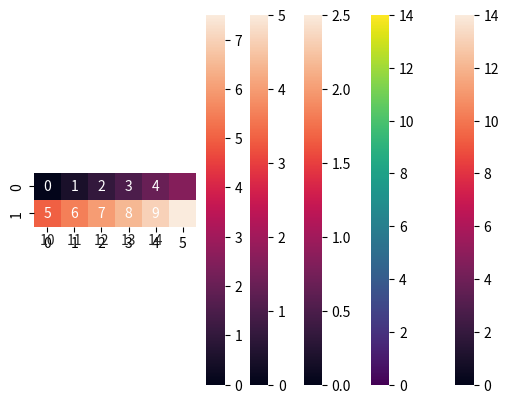

Write the Python code that produced this figure. (Note: this script raises an exception after producing the figure.)
import numpy as np
import matplotlib.pyplot as plt
import seaborn as sns
import pandas as pd

heat=[
    [0,1,2,3,4],
    [5,6,7,8,9],
    [10,11,12,13,14]]

sns.heatmap(heat)

sns.heatmap(
    data=heat,
    annot=True,  #muestra los numeros
    cmap="viridis",  #usa el color map viridis
    linewidths=1,  #ancho de linea entre bloques
    square=True,  # hace cuadradas las celdas 
     )
plt.show()

#Do it here!




# Primero definimos el rango de los valores de X e Y
xrange=np.arange(0,3,0.5) # Que hace np.arange?
yrange=np.arange(0,10,5)

# Luego los volvemos matrices
X,Y=np.meshgrid(xrange,yrange)

print(X)
sns.heatmap(X)
plt.show()

print(Y)
sns.heatmap(Y)
plt.show()

# Recuerda que las funciones se definen con def
def James(xmatrix,ymatrix):
    return xmatrix+ymatrix #Suma las matrices

# Hacemos el "heat" usando las coordenadas X e Y
Z=James(X,Y)

print(Z)
sns.heatmap(Z)
plt.show()

#Hacemos un diccionario  X, Y, Z values y darselo a un pandas df
Zdf=pd.DataFrame( {"x": X.flatten() ,"y":Y.flatten(),"z": Z.flatten()} );
display(Zdf)

# has una pivot table... porque pues toca
heat=Zdf.pivot_table(columns="x",index="y",values="z")

#muestra la grafica
sns.heatmap(heat)
plt.show()

#Aqui hay unos pasos para seguir si no sabes por donde comenzar
#1 Haz una grilla/mesh para el rando indicado



#2 Define tu funcion y guarda en una variable tus valores de heat



#3 Haz el df y la pivot table



#4 Muestra tus resultados! 




xrange=np.arange(0,10,0.5)
yrange=np.arange(0,5,0.5)

X,Y=np.meshgrid(xrange,yrange)

#define functions of the vector at every (x,y) location
def Ucomp(xmatrix,ymatrix):
    return xmatrix

def Vcomp(xmatrix,ymatrix):
    return ymatrix*0

#assing them
U=Ucomp(X,Y)
V=Vcomp(X,Y)

axis=plt.quiver(X,Y,U,V)
plt.show()

#Create vector field here




#define functions of the vector at every (x,y) location
def Uflux(xmatrix,ymatrix):
    return np.sin(xmatrix)*2
    
def Vflux(xmatrix,ymatrix):
    return ymatrix/3

#assing them
U=Uflux(X,Y)
V=Vflux(X,Y)

plt.quiver(X,Y,U,V,scale=30)
plt.show()

#Exner function
def ExnerCalculator(X,Y,Uq,Vq,eps=1,dt=0.1):
    """
    ExnerCalculator takes in the X and Y locations and the vector field defined by U and V and returns the
    deposition/erosion happening at the current time.
    
    Parameters
    ----------
    X: matrix 
        x locations of the flux
    Y: matrix 
        y locations of the flux
    Uq: matrix 
        first components of the flux
    Vq: matrix 
        second components of the flux
    eps: float
        1-porosity of the bed
    dt: float
        time delta for the method

    Returns
    -------
    Xs: matrix 
        x locations with n-1 locations corresponding to dh
    Ys: matrix 
        y locations with n-1 locations corresponding to dh
    dh: matrix
        The difference in elevation in dt time units based on the flux
    """
    m,n=X.shape
    dx=X[0][1]-X[0][0]
    dy=Y[1][0]-Y[0][0]

    #gradient
    dUq=[ [Uq[j][i+1]-Uq[j][i] for i in range(n-1) ] for j in range(m-1) ]
    dVq=[ [Vq[j+1][i]-Vq[j][i] for i in range(n-1) ] for j in range(m-1) ]
    
    #exner
    dh=(-dt/eps)*(dUq/dx+dVq/dy)

    #new Xs and Ys
    Xs=np.array([ [X[j][i] for i in range(n-1) ] for j in range(m-1) ])
    Ys=np.array([ [Y[j][i] for i in range(n-1) ] for j in range(m-1) ])

    return Xs,Ys,dh

#use the function on the flux
newx,newy,deltah=ExnerCalculator(X,Y,U,V)

#plot the heatmap
erosion=pd.DataFrame( {"x": newx.flatten() ,"y":newy.flatten(),"erosion": deltah.flatten()} )
erosion_table=erosion.pivot_table(columns="x",index="y",values="erosion")
sns.heatmap(erosion_table,cmap="RdYlBu")

plt.figure()
plt.quiver(X,Y,U,V)
plt.show()

weight=[162.22, 156.12, 169.31, 179.76, 173.12, 165.66, 166.61, 170.91, 156.67, 170.94]
height=[7.8954, 7.7507, 7.7312, 7.9815, 7.8738, 7.6802, 7.7422, 7.8297, 7.8992, 7.9033]
age=[32, 33, 22, 45, 33, 49, 36, 20, 41, 25]